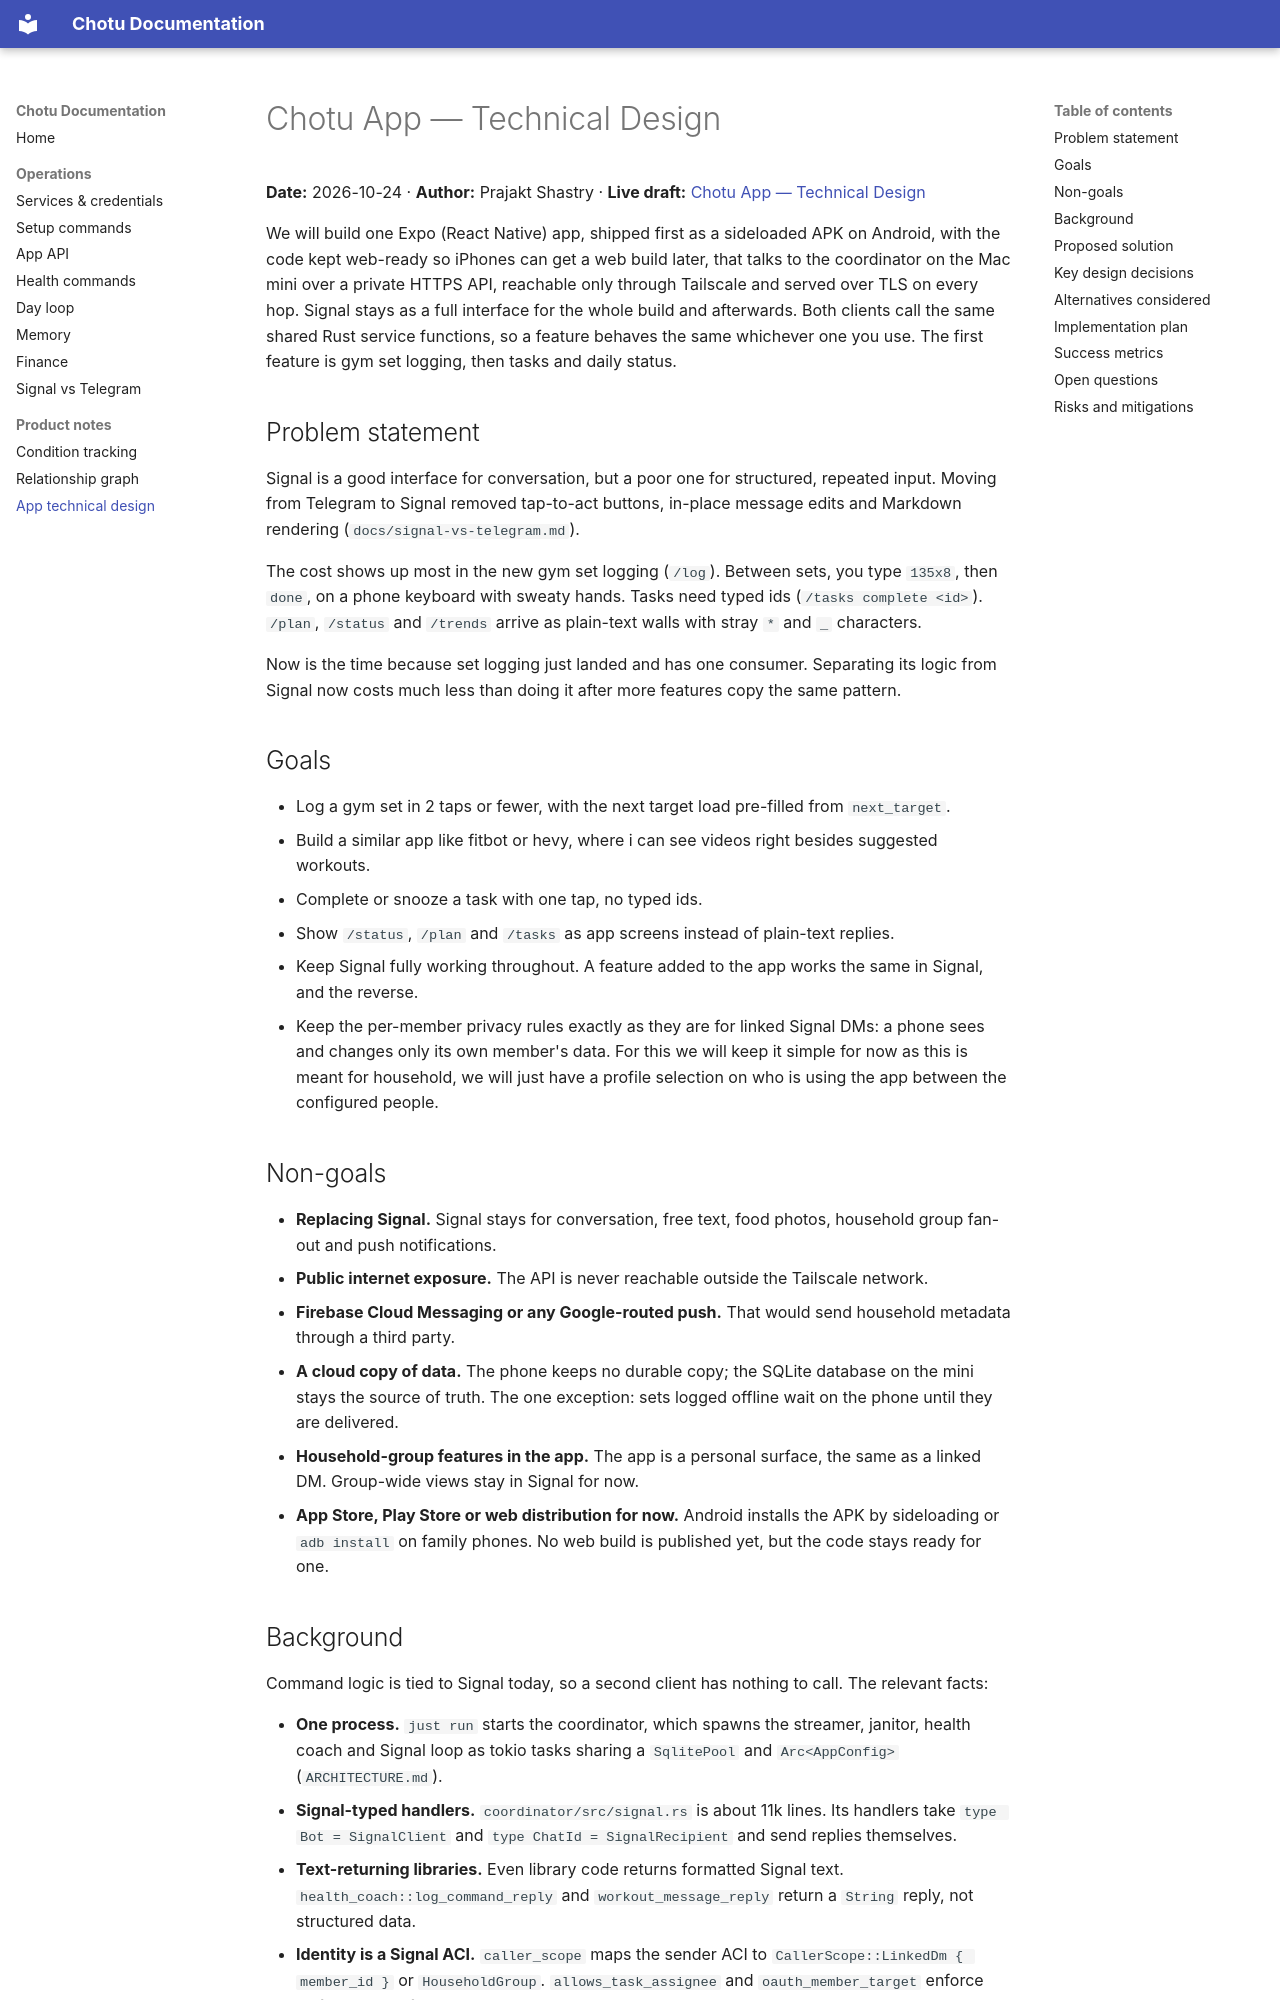

repository: Prajaktcs/chottu · page: app-technical-design/index.html · generator: mkdocs

# Chotu App — Technical Design

**Date:** 2026-10-24 · **Author:** Prajakt Shastry · **Live draft:** [Chotu App — Technical Design](https://claude.ai/artifact/6VoSPpxJ9QmDUcZC7e8nCz)

We will build one Expo (React Native) app, shipped first as a sideloaded APK on Android, with the code kept web-ready so iPhones can get a web build later, that talks to the coordinator on the Mac mini over a private HTTPS API, reachable only through Tailscale and served over TLS on every hop. Signal stays as a full interface for the whole build and afterwards. Both clients call the same shared Rust service functions, so a feature behaves the same whichever one you use. The first feature is gym set logging, then tasks and daily status.

## Problem statement

Signal is a good interface for conversation, but a poor one for structured, repeated input. Moving from Telegram to Signal removed tap-to-act buttons, in-place message edits and Markdown rendering (`docs/signal-vs-telegram.md`).

The cost shows up most in the new gym set logging (`/log`). Between sets, you type `135x8`, then `done`, on a phone keyboard with sweaty hands. Tasks need typed ids (`/tasks complete <id>`). `/plan`, `/status` and `/trends` arrive as plain-text walls with stray `*` and `_` characters.

Now is the time because set logging just landed and has one consumer. Separating its logic from Signal now costs much less than doing it after more features copy the same pattern.

## Goals

- Log a gym set in 2 taps or fewer, with the next target load pre-filled from `next_target`.
- Build a similar app like fitbot or hevy, where i can see videos right besides suggested workouts.
- Complete or snooze a task with one tap, no typed ids.
- Show `/status`, `/plan` and `/tasks` as app screens instead of plain-text replies.
- Keep Signal fully working throughout. A feature added to the app works the same in Signal, and the reverse.
- Keep the per-member privacy rules exactly as they are for linked Signal DMs: a phone sees and changes only its own member's data. For this we will keep it simple for now as this is meant for household, we will just have a profile selection on who is using the app between the configured people.

## Non-goals

- **Replacing Signal.** Signal stays for conversation, free text, food photos, household group fan-out and push notifications.
- **Public internet exposure.** The API is never reachable outside the Tailscale network.
- **Firebase Cloud Messaging or any Google-routed push.** That would send household metadata through a third party.
- **A cloud copy of data.** The phone keeps no durable copy; the SQLite database on the mini stays the source of truth. The one exception: sets logged offline wait on the phone until they are delivered.
- **Household-group features in the app.** The app is a personal surface, the same as a linked DM. Group-wide views stay in Signal for now.
- **App Store, Play Store or web distribution for now.** Android installs the APK by sideloading or `adb install` on family phones. No web build is published yet, but the code stays ready for one.
